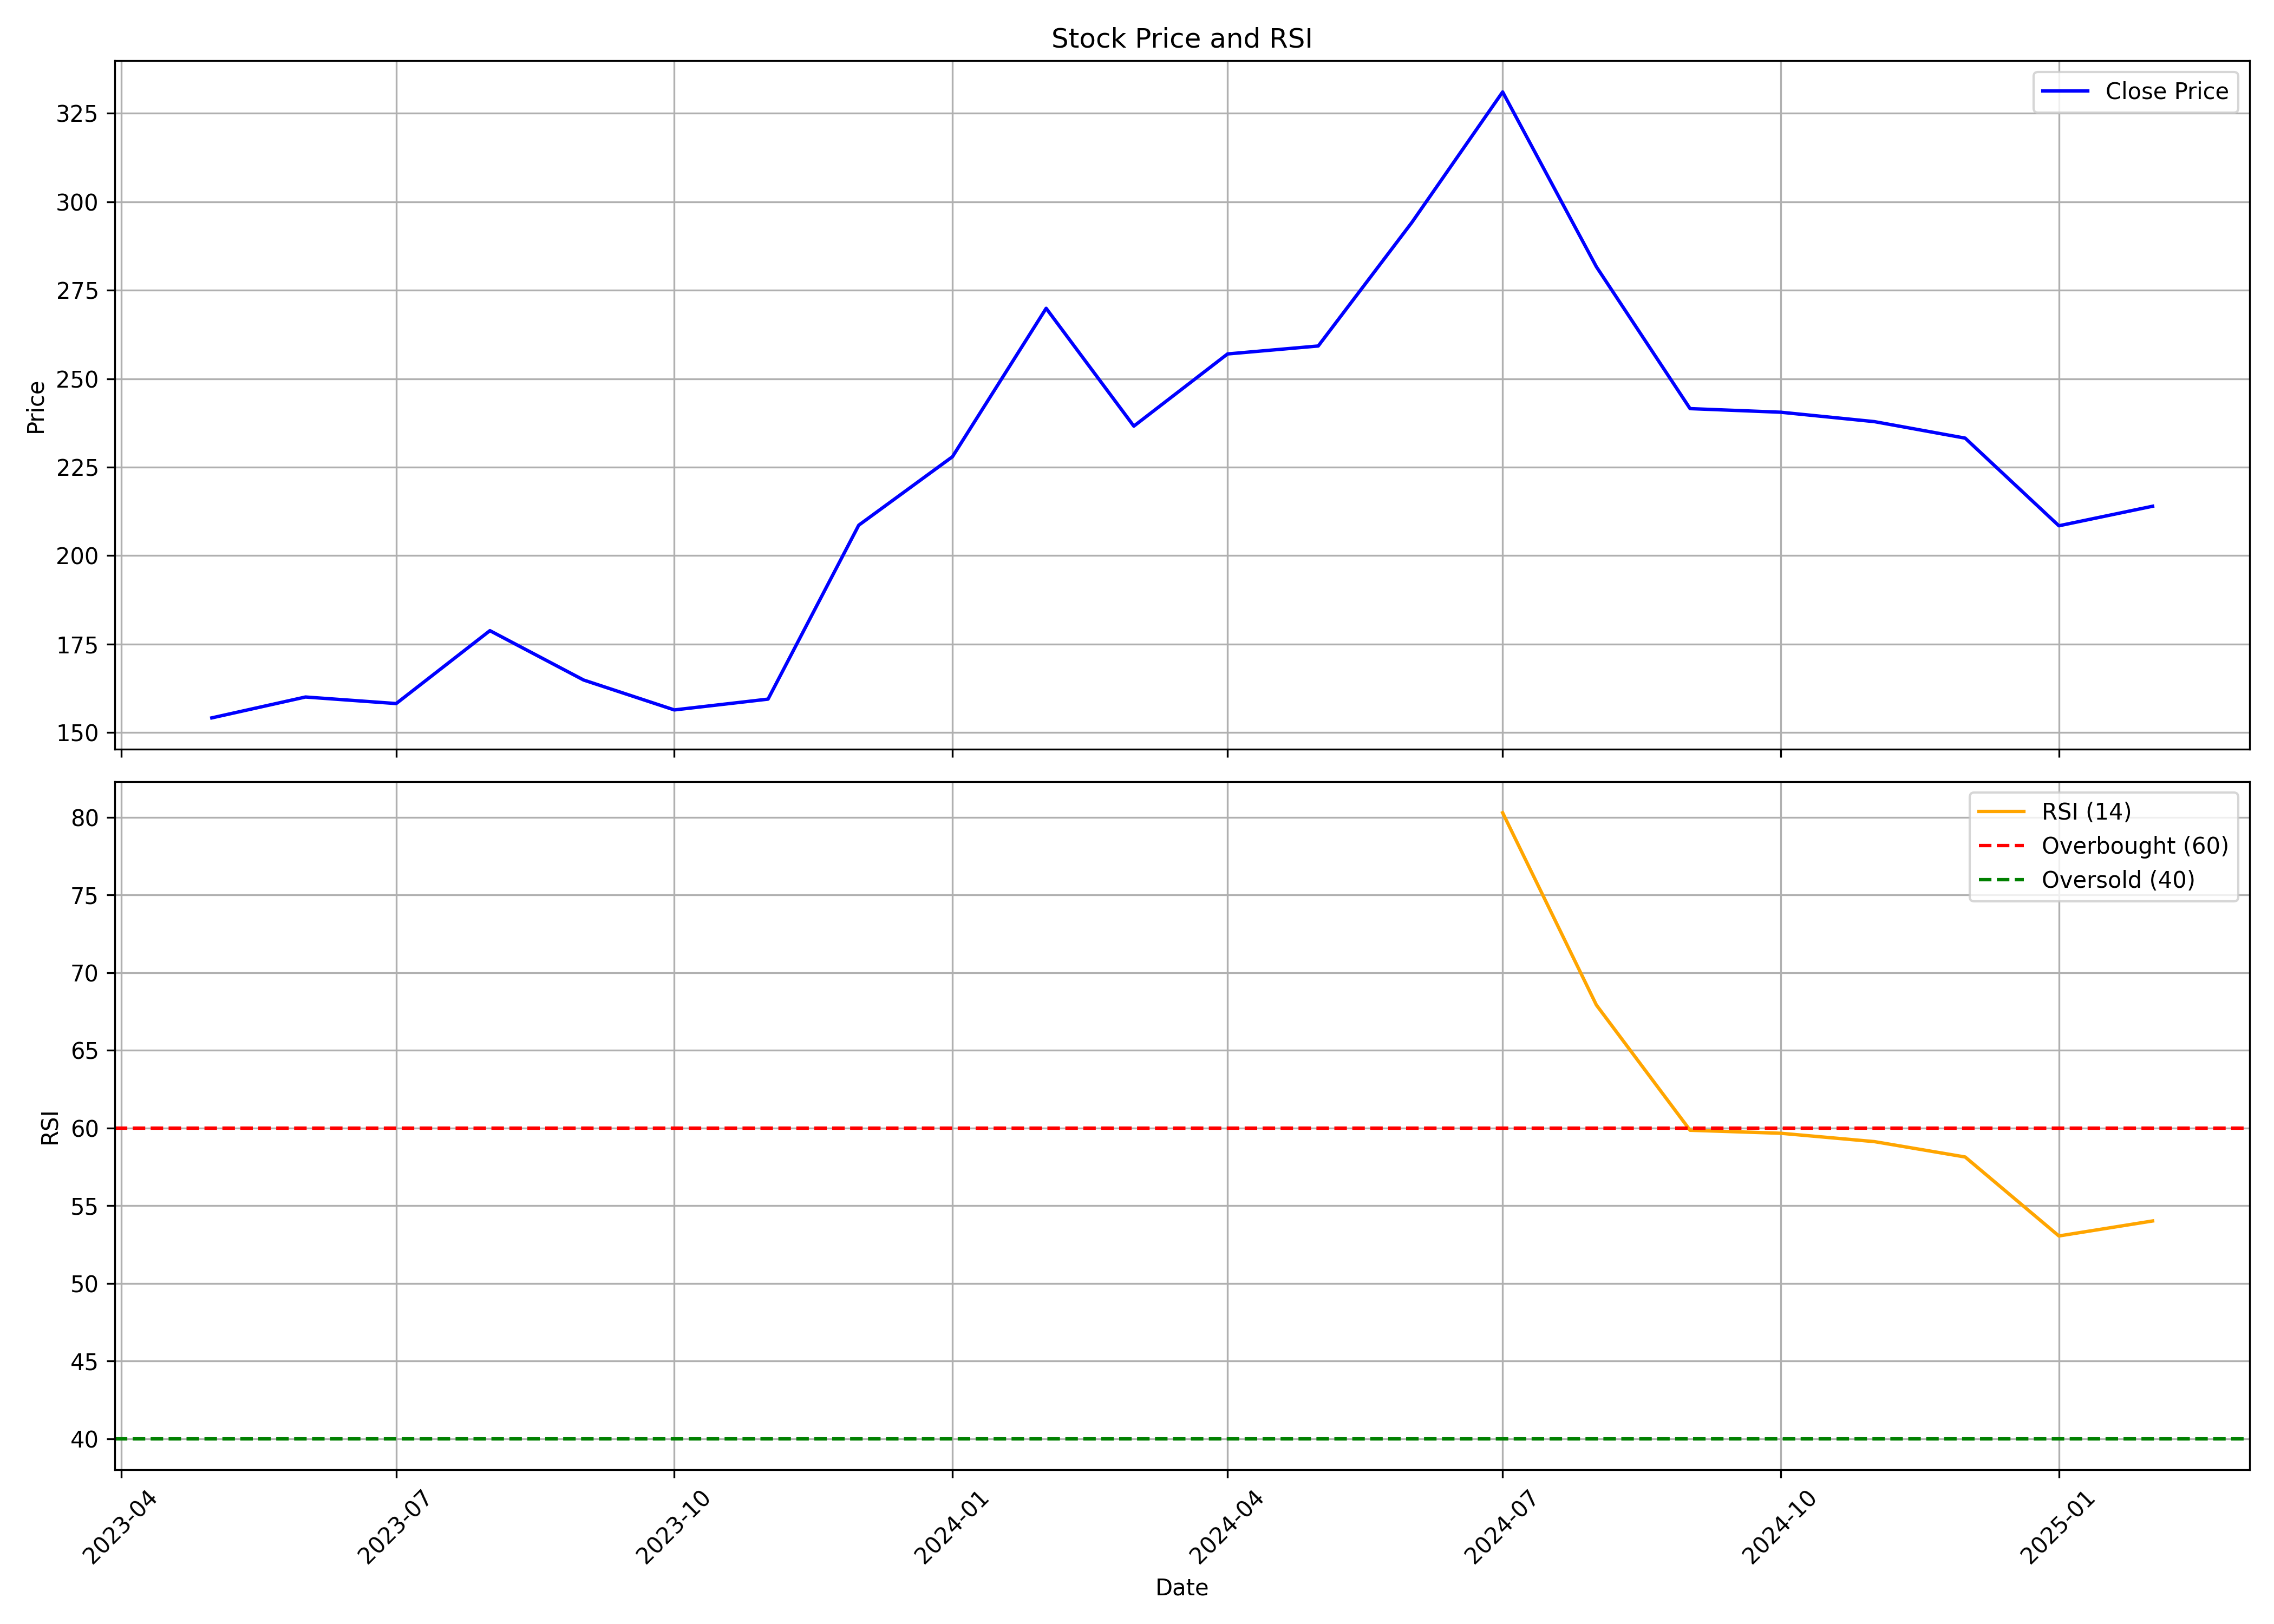

The file beside this chart, header and first rows:
, date, symbol, open, high, low, close, volume, rsi
0, 2023-05-01, BLAL, 206.4, 212.0, 152.5, 154.1, 5928304, 
1, 2023-06-01, BLAL, 153.4, 177.0, 144.0, 160.1, 4673231, 
2, 2023-07-01, BLAL, 160.4, 165.9, 136.0, 158.2, 2508986, 
3, 2023-08-01, BLAL, 159.4, 194.8, 153.3, 178.8, 8990144, 
4, 2023-09-01, BLAL, 179.0, 185.9, 163.0, 164.9, 3818855, 
5, 2023-10-01, BLAL, 164.9, 172.0, 151.2, 156.4, 3159691, 
6, 2023-11-01, BLAL, 156.4, 166.2, 156.1, 159.4, 2877166, 
7, 2023-12-01, BLAL, 160.5, 216.9, 159.1, 208.6, 16031832, 
8, 2024-01-01, BLAL, 209.7, 234.0, 195.9, 227.9, 13859580, 
9, 2024-02-01, BLAL, 229.9, 377.5, 225.0, 269.9, 20083218, 
10, 2024-03-01, BLAL, 275.0, 281.7, 209.5, 236.6, 4276082, 
11, 2024-04-01, BLAL, 236.1, 278.2, 235.9, 257.0, 4810776, 
12, 2024-05-01, BLAL, 257.0, 268.4, 215.4, 259.2, 5217344, 
13, 2024-06-01, BLAL, 267.0, 317.8, 222.3, 294.2, 17025706, 
14, 2024-07-01, BLAL, 294.3, 356.7, 290.0, 331, 16172791, 80.29
15, 2024-08-01, BLAL, 333.1, 334, 273.0, 281.6, 4434687, 67.92
16, 2024-09-01, BLAL, 283.2, 292.5, 237.8, 241.6, 3738047, 59.85
17, 2024-10-01, BLAL, 242.9, 249.7, 216.5, 240.5, 1983347, 59.66
18, 2024-11-01, BLAL, 241.5, 248.0, 218.0, 237.9, 1023800, 59.12
19, 2024-12-01, BLAL, 235.0, 258.4, 225.8, 233.2, 2018722, 58.13
20, 2025-01-01, BLAL, 232.5, 246.0, 198.0, 208.4, 1497951, 53.05
21, 2025-02-01, BLAL, 208.2, 248.0, 203.0, 214, 1498348, 54.01
